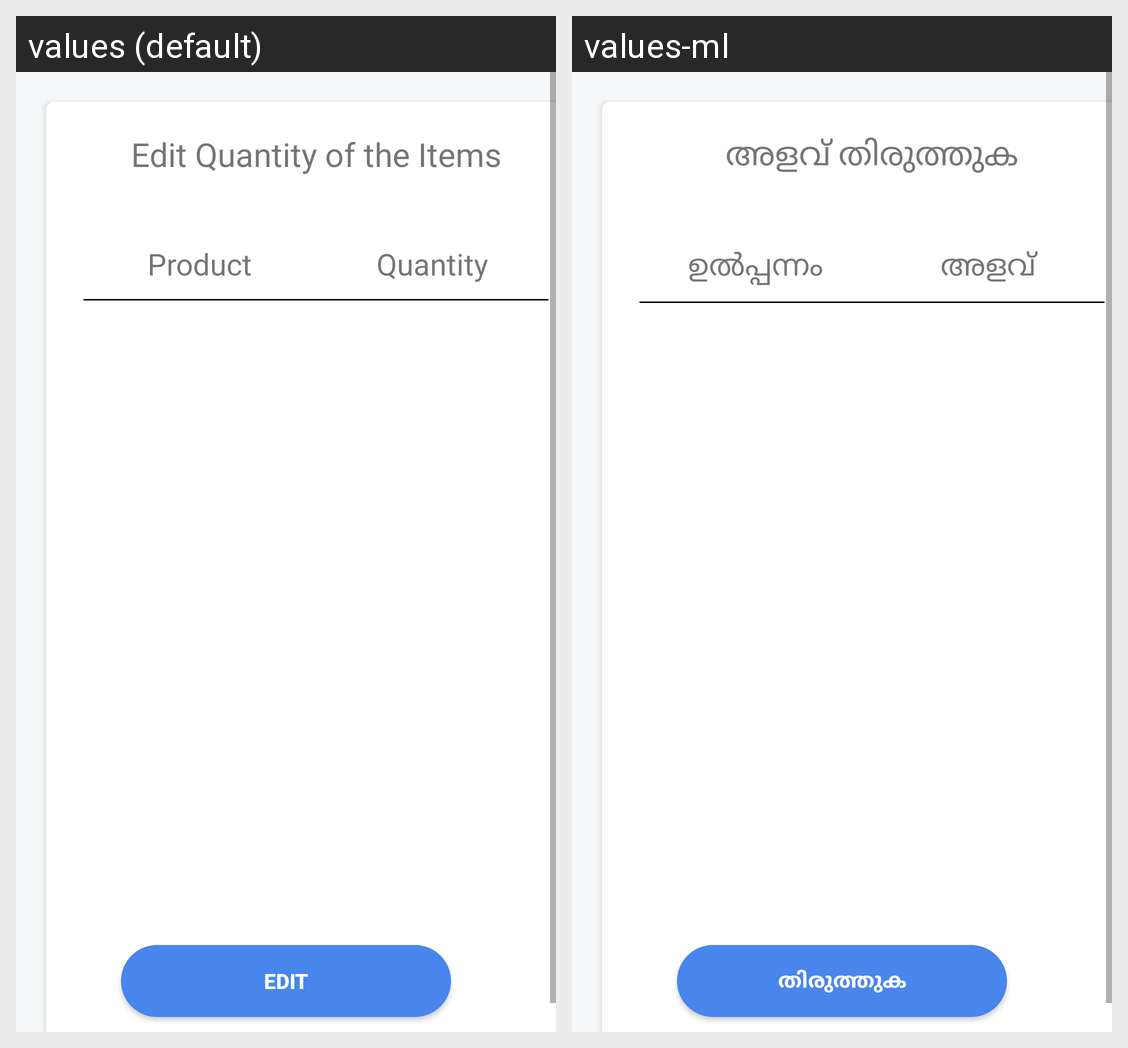

Here is an Android app screen in its default locale and in the app's own translations. Write out the translated-string differences for the strings that appear on this screen.
Android screen res/layout/fragment_edit_items.xml rendered under 2 locales, left to right: values (default), values-ml. Device: Nexus 5 (rendered at 1080×1920; each locale shown at half size, 540×960, under a caption strip naming it); theme AppTheme.
Strings drawn on this screen, with the default value and each locale's value (text and hints the layout hard-codes, and strings that could not be matched under every locale, appear in the picture but are not listed):

edit_quantity_of_the_items
  values: Edit Quantity of the Items
  values-ml: അളവ് തിരുത്തുക

product
  values: Product
  values-ml: ഉൽപ്പന്നം

quantity
  values: Quantity
  values-ml: അളവ്

edit
  values: Edit
  values-ml: തിരുത്തുക
